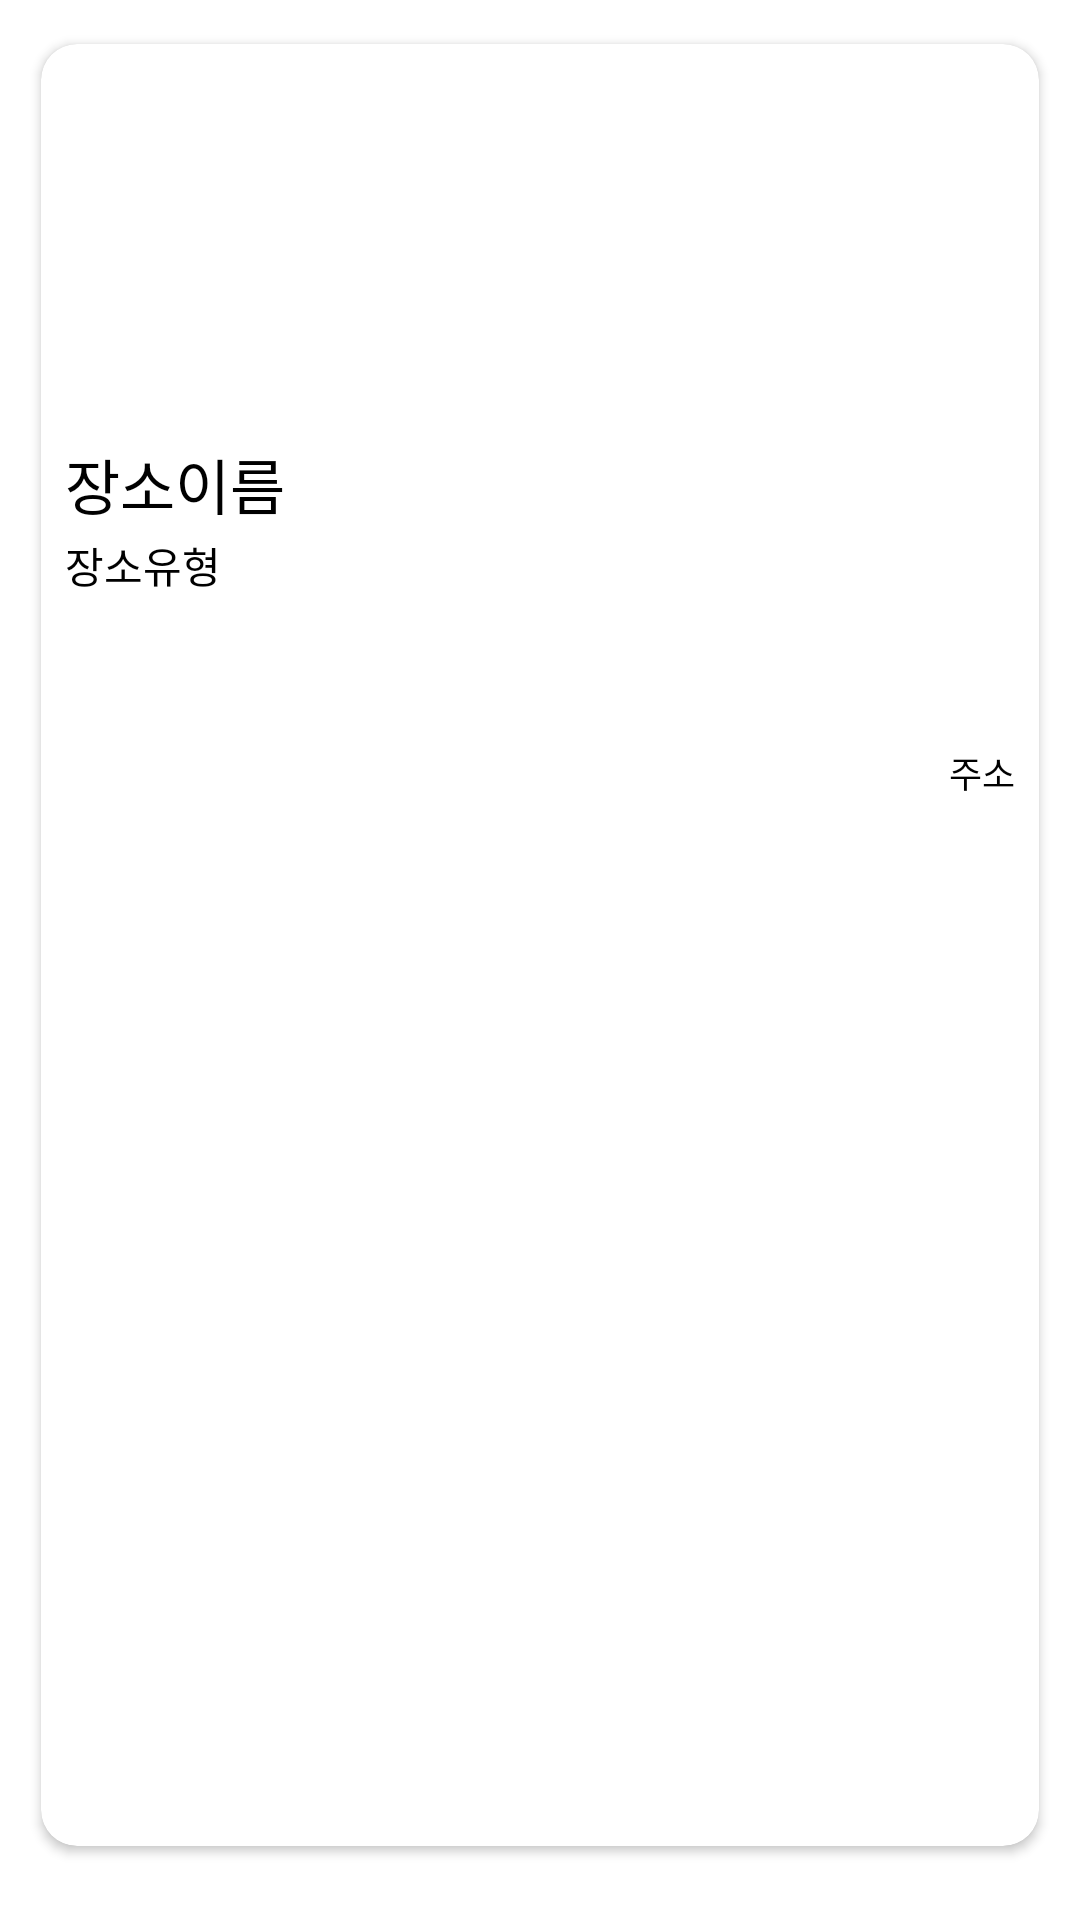

Write the Android layout XML for this screen, with the resource values it uses.
<!-- AndroidManifest.xml: application theme Theme.MediaSpot -->
<!-- res/layout/home_row2.xml -->
<?xml version="1.0" encoding="utf-8"?>
<LinearLayout xmlns:android="http://schemas.android.com/apk/res/android"
    xmlns:app="http://schemas.android.com/apk/res-auto"
    android:layout_width="250dp"
    android:layout_height="300dp"
    android:layout_gravity="center_horizontal"
    android:layout_marginStart="8dp"
    android:layout_marginEnd="8dp"
    android:orientation="vertical"
    android:padding="8dp">

    <androidx.cardview.widget.CardView
        android:id="@+id/cardView"
        android:layout_width="match_parent"
        android:layout_height="match_parent"
        android:layout_marginBottom="10dp"
        app:cardBackgroundColor="#FFFFFF"
        app:cardCornerRadius="12dp"
        app:cardElevation="2dp"
        app:cardUseCompatPadding="true">

        <LinearLayout
            android:layout_width="match_parent"
            android:layout_height="match_parent"
            android:layout_margin="8dp"
            android:orientation="vertical">

            <ImageView
                android:id="@+id/imgView"
                android:layout_width="match_parent"
                android:layout_height="120dp"
                app:srcCompat="@drawable/baseline_image_24" />

            <TextView
                android:id="@+id/txtLocation"
                android:layout_width="match_parent"
                android:layout_height="wrap_content"
                android:layout_marginTop="4dp"
                android:ellipsize="end"
                android:maxLines="1"
                android:text="장소이름"
                android:textColor="#000000"
                android:textSize="20sp" />

            <TextView
                android:id="@+id/txtLocationType"
                android:layout_width="match_parent"
                android:layout_height="wrap_content"
                android:layout_marginTop="2dp"
                android:text="장소유형"
                android:textColor="#000000" />

            <TextView
                android:id="@+id/txtAddress"
                android:layout_width="match_parent"
                android:layout_height="match_parent"
                android:layout_marginTop="50dp"
                android:gravity="end"
                android:text="주소"
                android:textColor="#000000"
                android:textSize="12sp" />
        </LinearLayout>
    </androidx.cardview.widget.CardView>
</LinearLayout>
<!-- resources referenced by this layout -->
<resources>
  <style name="Theme.MediaSpot" parent="Theme.MaterialComponents.DayNight.NoActionBar">
          
          <item name="colorPrimary">@color/purple_500</item>
          <item name="colorPrimaryVariant">@color/purple_700</item>
          <item name="colorOnPrimary">@color/white</item>
          
          <item name="colorSecondary">@color/teal_200</item>
          <item name="colorSecondaryVariant">@color/teal_700</item>
          <item name="colorOnSecondary">@color/black</item>
          
          <item name="android:statusBarColor">?attr/colorPrimaryVariant</item>
          
      </style>
  <color name="purple_500">#FF6200EE</color>
  <color name="purple_700">#FF3700B3</color>
  <color name="white">#FFFFFFFF</color>
  <color name="teal_200">#FF03DAC5</color>
  <color name="teal_700">#FF018786</color>
  <color name="black">#FF000000</color>
</resources>
